Run: headless pygame with SDL's dummy video driver; simulated clock (each Clock.tick advances the game by its frame time, no real sleeping); random seed 0; keys injected as events and as key.get_pressed() state; no mouse input.
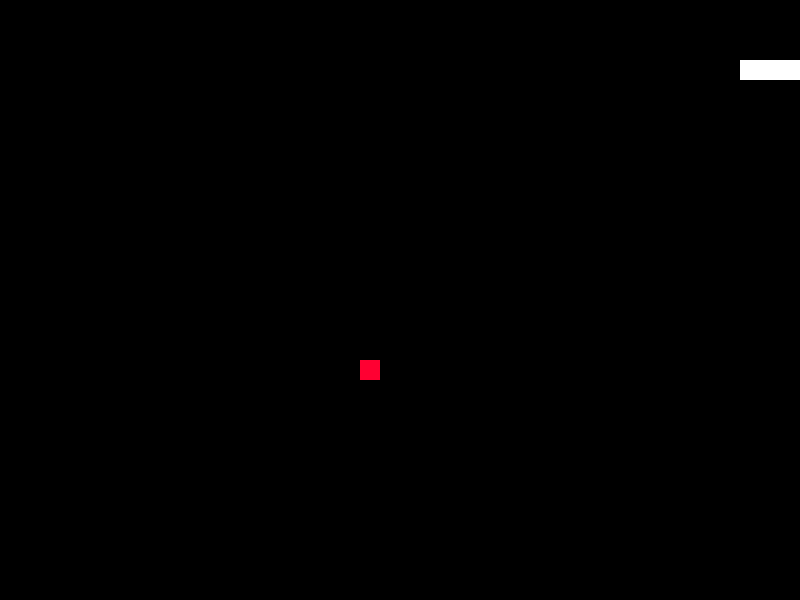
Frame 1 of 1 · flips 1–60 · no input (game ended)

The pygame program that drew these frames:

import pygame
import random
pygame.init()

SPEED = 6

class Block(pygame.sprite.Sprite):
    def __init__(self):
        super(Block, self).__init__()
        self.direction = "right"
        self.size = 20
        self.surf = pygame.Surface((self.size, self.size))
        self.surf.fill((255, 255, 255))
        self.snake = [100, 60]
        self.body = [
            [100, 60],
            self.snake,
        ]

    def control(self):
        self.body.append(list(self.snake))
        s.fill((0, 0, 0))
        for pos in self.body:
            self.rect = pygame.draw.rect(s, (255, 255, 255), pygame.Rect(
                pos[0], pos[1], 20, 20))
            s.blit(self.surf, self.rect)
        if self.direction == "up":
            self.snake[1] -= 20
        elif self.direction == "down":
            self.snake[1] += 20
        elif self.direction == "left":
            self.snake[0] -= 20
        elif self.direction == "right":
            self.snake[0] += 20


class Food(pygame.sprite.Sprite):
    def __init__(self):
        super(Food, self).__init__()
        self.surf = pygame.Surface((20, 20))
        self.surf.fill((255, 0, 50))
        self.rect = self.surf.get_rect()
        self.pos = [random.randrange(2, (w // 20)) * 20,
                    random.randrange(2, (h // 20)) * 20]
        self.rect.move_ip(self.pos)


w = 800
h = 600
s = pygame.display.set_mode((w, h))
clock = pygame.time.Clock()

player = Block()
food = Food()

spawn_food = True
cheat = False

running = True
while running:
    for event in pygame.event.get():
        if event.type == pygame.QUIT:
            running = False
        elif event.type == pygame.KEYDOWN and event.key == pygame.K_ESCAPE:
            running = False
        if event.type == pygame.KEYDOWN:
            if event.key == pygame.K_0:
                cheat = True
            if event.key == pygame.K_UP and player.direction != "down":
                player.direction = "up"
            elif event.key == pygame.K_DOWN and player.direction != "up":
                player.direction = "down"
            elif event.key == pygame.K_RIGHT and player.direction != "left":
                player.direction = "right"
            elif event.key == pygame.K_LEFT and player.direction != "right":
                player.direction = "left"
    clock.tick(SPEED)
    if spawn_food:
        food.pos = [random.randrange(2, (w // 20)) * 20,
                    random.randrange(2, (h // 20)) * 20]
        food.rect.move_ip(-food.pos[0], -food.pos[1])
        food.rect.move_ip(food.pos)
        spawn_food = False
    s.blit(food.surf, food.rect)
    if player.snake[0] == food.pos[0] and player.snake[1] == food.pos[1] or cheat:
        spawn_food = True
        cheat = False
        SPEED += 0.25
    else:
        player.body.pop(0)


    player.control()
    s.blit(food.surf, food.pos)

    if player.snake[0] + 20 <= 0 or player.snake[0] >= w:
        running = False
    if player.snake[1] + 20 <= 0 or player.snake[1] >= h:
        running = False
    for square in player.body[1:]:
        if pygame.Rect(square[0], square[1], 20, 20).colliderect(pygame.Rect(player.snake[0], player.snake[1], 20, 20)):
            running = False

    pygame.display.update()
pygame.quit()
quit()
